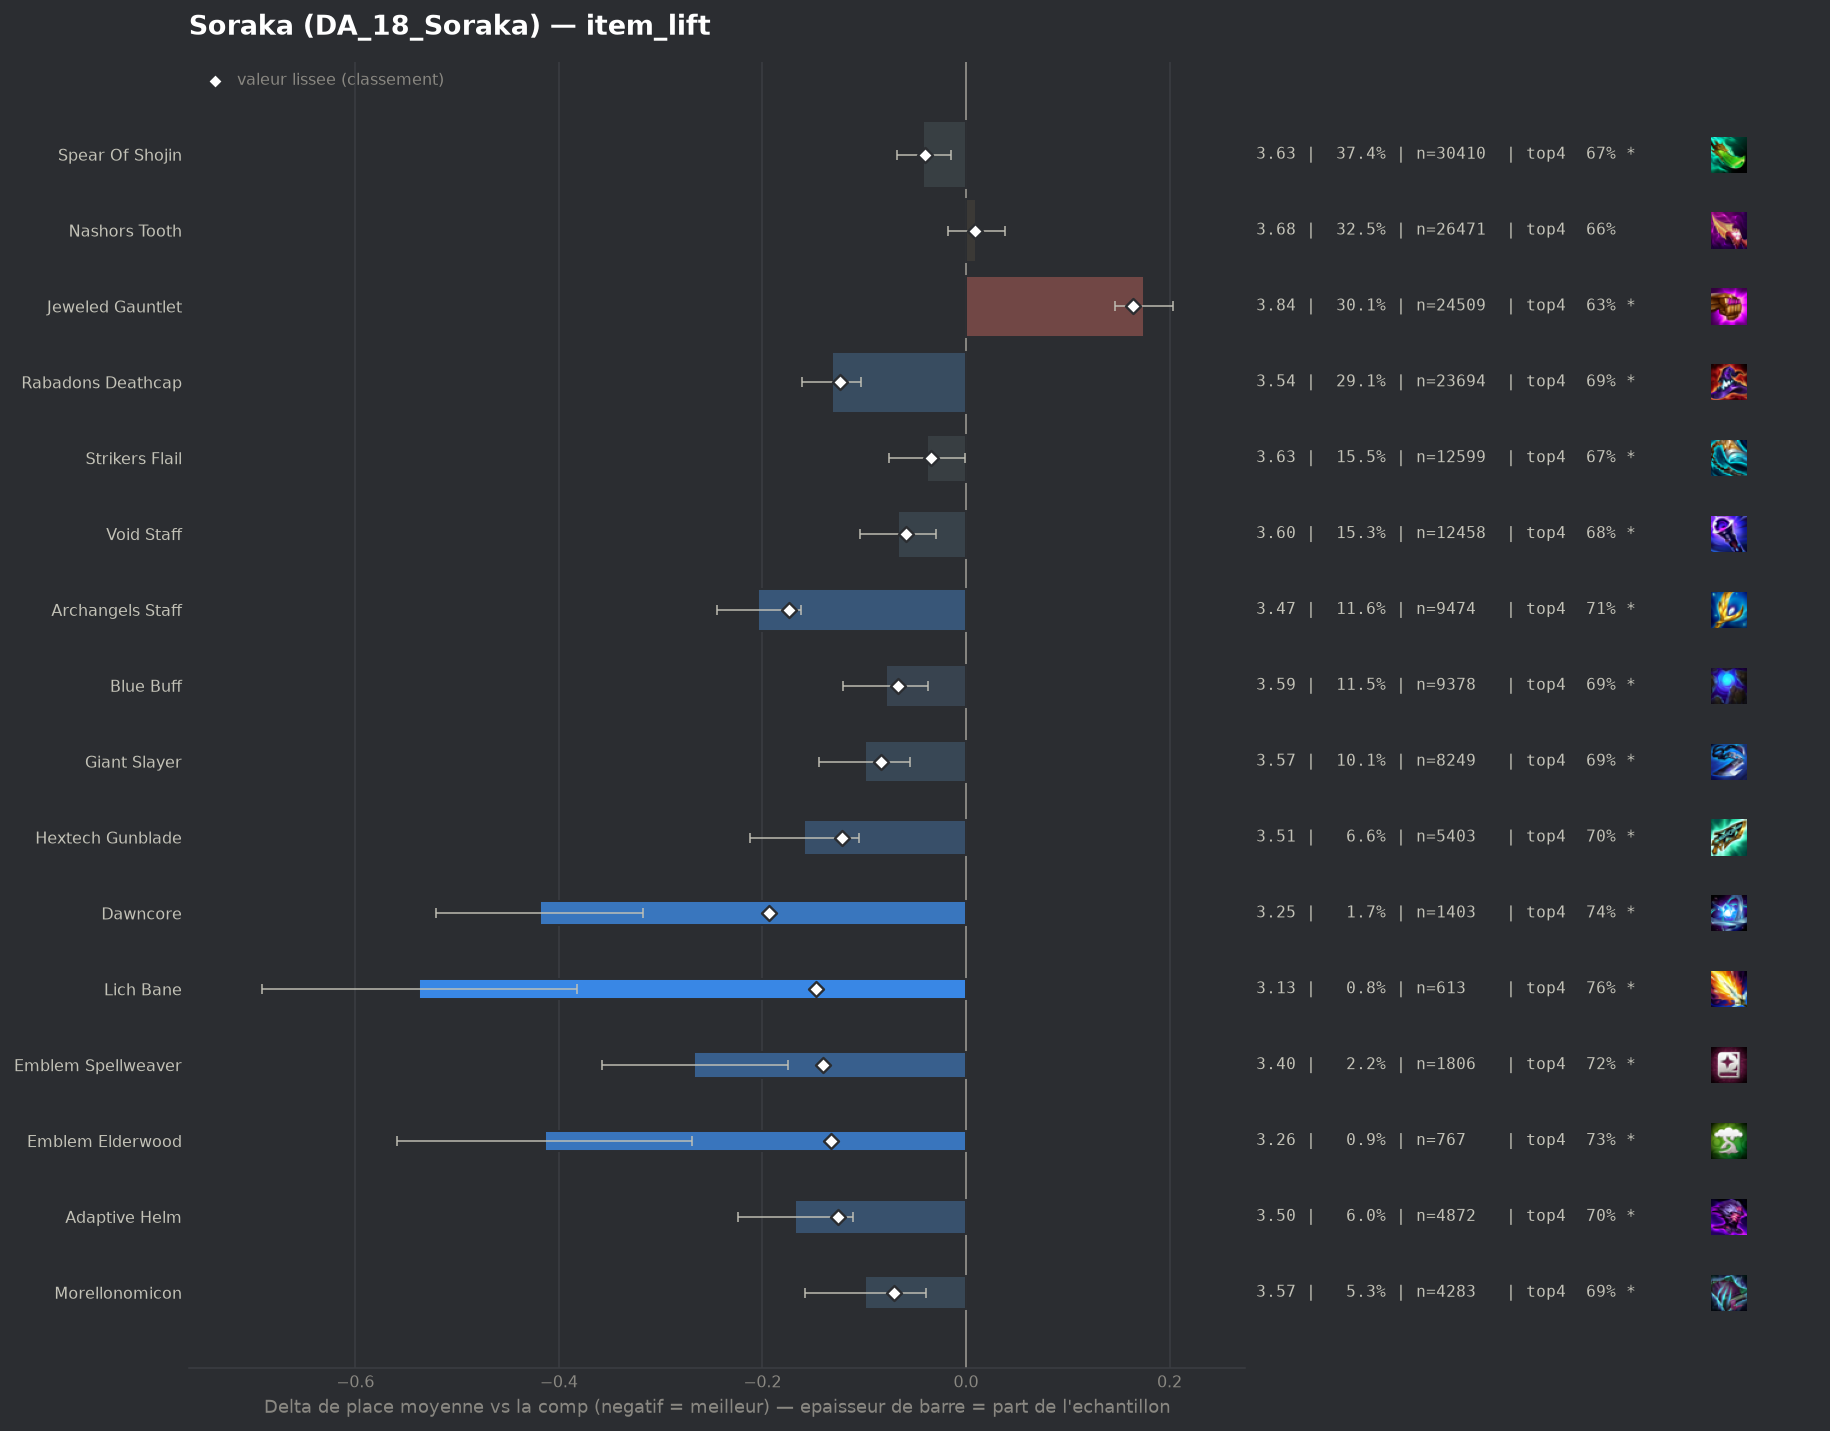

The file beside this chart, header and first rows:
group, label, n, share, avg_place, shrunk_avg, score, d_avg, d_avg_pess, impact, d_top4, win, top2, top4, sd, z, p, significant
pepite, Dawncore, 1403, 0.01724, 3.251, 3.476, -0.194, -0.419, -0.317, 0.0033, 0.0804, 0.2267, 0.4298, 0.7448, 1.933, -8.04, 0.0, True
populaire, Archangels Staff, 9474, 0.1164, 3.466, 3.496, -0.174, -0.204, -0.162, 0.0202, 0.0484, 0.1799, 0.3743, 0.7129, 1.924, -9.7, 0.0, True
pepite, Lich Bane, 613, 0.007531, 3.132, 3.523, -0.147, -0.537, -0.382, 0.0011, 0.0925, 0.248, 0.4715, 0.7569, 1.951, -6.79, 0.0, True
pepite, Emblem Spellweaver, 1806, 0.02219, 3.403, 3.529, -0.14, -0.267, -0.175, 0.0031, 0.052, 0.1982, 0.3959, 0.7165, 1.961, -5.72, 0.0, True
pepite, Emblem Elderwood, 767, 0.009423, 3.256, 3.537, -0.133, -0.414, -0.269, 0.0012, 0.0631, 0.2581, 0.4524, 0.7275, 2.037, -5.6, 0.0, True
pepite, Adaptive Helm, 4872, 0.05986, 3.502, 3.544, -0.126, -0.168, -0.111, 0.0075, 0.0402, 0.18, 0.3742, 0.7046, 1.954, -5.81, 0.0, True
populaire, Rabadons Deathcap, 23694, 0.2911, 3.537, 3.546, -0.124, -0.132, -0.103, 0.036, 0.025, 0.1824, 0.369, 0.6895, 1.985, -8.99, 0.0, True
populaire, Hextech Gunblade, 5403, 0.06638, 3.511, 3.548, -0.122, -0.159, -0.105, 0.0081, 0.0328, 0.1727, 0.3657, 0.6972, 1.938, -5.81, 0.0, True
populaire, Giant Slayer, 8249, 0.1013, 3.57, 3.587, -0.083, -0.099, -0.055, 0.0084, 0.0264, 0.1704, 0.359, 0.6909, 1.975, -4.35, 1e-05, True
pepite, Morellonomicon, 4283, 0.05262, 3.571, 3.598, -0.071, -0.099, -0.039, 0.0038, 0.0239, 0.1557, 0.3563, 0.6883, 1.942, -3.23, 0.00122, True
populaire, Blue Buff, 9378, 0.1152, 3.59, 3.602, -0.067, -0.079, -0.037, 0.0078, 0.0226, 0.1593, 0.3511, 0.687, 1.948, -3.72, 0.0002, True
populaire, Void Staff, 12458, 0.1531, 3.603, 3.611, -0.059, -0.067, -0.029, 0.009, 0.0156, 0.1702, 0.3546, 0.68, 1.994, -3.46, 0.00053, True
, Red Buff, 2416, 0.02968, 3.597, 3.626, -0.043, -0.073, 0.0, 0.0013, 0.0272, 0.1627, 0.3547, 0.6916, 1.965, -1.79, 0.07344, False
populaire, Spear Of Shojin, 30410, 0.3736, 3.628, 3.63, -0.04, -0.042, -0.015, 0.0148, 0.0072, 0.172, 0.3563, 0.6716, 2.017, -3.08, 0.00208, True
populaire, Strikers Flail, 12599, 0.1548, 3.631, 3.635, -0.034, -0.038, -0.001, 0.0053, 0.0069, 0.1691, 0.3506, 0.6713, 2.0, -2.01, 0.04484, True
, Spear Of Shojin Radiant, 62, 0.0007617, 3.274, 3.655, -0.015, -0.395, 0.0, 0.0, 0.1097, 0.1935, 0.3871, 0.7742, 1.807, -1.72, 0.08502, False
, Rabadons Deathcap Radiant, 320, 0.003931, 3.597, 3.658, -0.012, -0.073, 0.0, 0.0, 0.0199, 0.1844, 0.3563, 0.6844, 2.018, -0.64, 0.5204, False
, Hand Of Justice, 239, 0.002936, 3.607, 3.661, -0.008, -0.063, 0.0, 0.0, 0.0385, 0.1381, 0.3264, 0.7029, 1.909, -0.51, 0.6115, False
, Eternal Pact, 378, 0.004644, 3.656, 3.667, -0.003, -0.013, 0.0, 0.0, -0.0322, 0.1799, 0.381, 0.6323, 2.043, -0.13, 0.8984, False
, Tacticians Crown, 74, 0.0009091, 3.635, 3.668, -0.001, -0.034, 0.0, 0.0, 0.0383, 0.1622, 0.3108, 0.7027, 1.914, -0.15, 0.8772, False
, Emblem Invoker, 352, 0.004325, 3.682, 3.672, 0.002, 0.012, 0.0, -0.0, -0.0196, 0.1818, 0.3551, 0.6449, 2.081, 0.11, 0.9119, False
, Quicksilver, 40, 0.0004914, 3.8, 3.673, 0.003, 0.13, 0.0, -0.0, -0.0895, 0.225, 0.3, 0.575, 2.015, 0.41, 0.6822, False
populaire, Nashors Tooth, 26471, 0.3252, 3.679, 3.679, 0.009, 0.01, 0.0, -0.003, -0.001, 0.1591, 0.337, 0.6634, 1.988, 0.7, 0.483, False
, Jeweled Gauntlet Radiant, 73, 0.0008969, 4.205, 3.693, 0.023, 0.536, 0.091, -0.0, -0.1028, 0.0548, 0.2466, 0.5616, 1.937, 2.36, 0.01814, True
, Emblem Lunar, 91, 0.001118, 4.121, 3.693, 0.024, 0.451, 0.03, -0.0, -0.093, 0.0989, 0.2747, 0.5714, 2.048, 2.1, 0.03562, True
, Ludens Tempest, 231, 0.002838, 3.87, 3.694, 0.025, 0.201, 0.0, -0.0001, -0.0541, 0.1255, 0.29, 0.6104, 1.939, 1.57, 0.1163, False
, Nashors Tooth Radiant, 211, 0.002592, 3.905, 3.697, 0.027, 0.236, 0.0, -0.0001, -0.0294, 0.1185, 0.3128, 0.6351, 2.042, 1.67, 0.09409, False
, Emblem Blackthorn, 489, 0.006008, 3.83, 3.707, 0.037, 0.161, 0.0, -0.0002, -0.051, 0.1718, 0.3313, 0.6135, 2.108, 1.68, 0.09264, False
, Emblem Blossom, 331, 0.004067, 3.891, 3.707, 0.037, 0.222, 0.0, -0.0002, -0.0663, 0.145, 0.3082, 0.5982, 2.067, 1.95, 0.05144, True
, Component Sparring Gloves, 64, 0.0007863, 4.828, 3.713, 0.044, 1.159, 0.617, -0.0, -0.2426, 0.1094, 0.1875, 0.4219, 2.212, 4.19, 3e-05, True
, Blighting Jewel, 113, 0.001388, 4.398, 3.717, 0.047, 0.729, 0.36, -0.0001, -0.1512, 0.0708, 0.2212, 0.5133, 1.998, 3.87, 0.00011, True
, Component Tear Of The Goddess, 103, 0.001265, 4.573, 3.723, 0.054, 0.903, 0.517, -0.0001, -0.2081, 0.0874, 0.1748, 0.4563, 1.998, 4.59, 0.0, True
, Emblem Inferno, 292, 0.003587, 4.116, 3.737, 0.068, 0.447, 0.205, -0.0002, -0.1199, 0.137, 0.2877, 0.5445, 2.102, 3.63, 0.00029, True
, Component Recurve Bow, 110, 0.001351, 4.982, 3.753, 0.083, 1.312, 0.955, -0.0001, -0.2281, 0.0091, 0.1182, 0.4364, 1.912, 7.19, 0.0, True
, Manazane, 558, 0.006855, 4.084, 3.775, 0.106, 0.415, 0.242, -0.0007, -0.0964, 0.1344, 0.2778, 0.5681, 2.074, 4.71, 0.0, True
, Guinsoos Rageblade, 2118, 0.02602, 3.92, 3.811, 0.142, 0.251, 0.164, -0.0037, -0.0445, 0.1275, 0.2875, 0.6199, 2.005, 5.68, 0.0, True
, Component Needlessly Large Rod, 294, 0.003612, 4.718, 3.83, 0.16, 1.048, 0.796, -0.0006, -0.2087, 0.0986, 0.2007, 0.4558, 2.2, 8.16, 0.0, True
populaire, Jeweled Gauntlet, 24509, 0.3011, 3.844, 3.833, 0.164, 0.175, 0.146, -0.0493, -0.0342, 0.1403, 0.3087, 0.6303, 2.01, 11.92, 0.0, True
